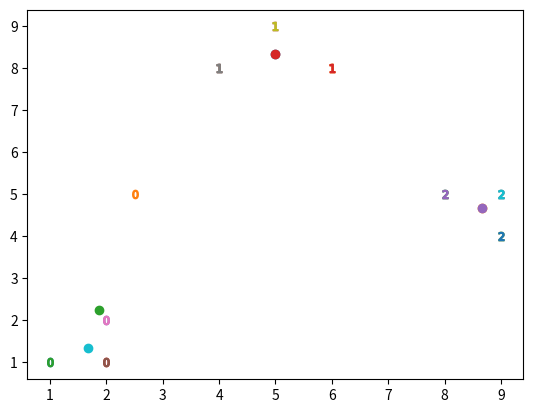

This figure's Python source:
#KMeans
import pandas as pd
import numpy as np
from math import sqrt
import matplotlib.pyplot as plt
from statistics import mean

#data=[ [2.5,3],[6,7],[9,8],[3,4],[8.5,5],[2,5] ]
data=[ [1,1], [6,8], [8,5], [2,1], [2,2], [4,8],[5,9], [9,5] ,[9,4]]

#for point in data:
#    plt.scatter(point[0],point[1], color='red')
#plt.show()


class KMean:
    centeroids={}
    n=0
    ite=0

    def __init__(self,n=2,ite=100):
        self.n=n
        self.ite=ite

    def fit(self,data):

        classifications={}

        for index in range(self.n):
            self.centeroids[index] = data[index]
            classifications[index] = []


        for i in range(1,self.ite+1):
            for point in data:
                distances=[]
                for centeroid in self.centeroids:
                    cpoint=self.centeroids[centeroid]
                    distance=sqrt ( (point[0]-cpoint[0])**2 + (point[1]-cpoint[1])**2 )
                    distances.append(distance)
                label=distances.index(min(distances))
                classifications[label].append(point)


            old_centeroids=self.centeroids.copy()

            for key in classifications:
                self.centeroids[key] = np.average(classifications[key], axis=0)

            isoptimized=True
            for key in self.centeroids:
                if(old_centeroids[key][0]!=self.centeroids[key][0] or old_centeroids[key][1]!=self.centeroids[key][1]):
                    isoptimized=False

            print("Iteration : ", i)
            

            if(isoptimized==True):
                break

    def predict(self,prediction):
                distances=[]
                for centeroid in self.centeroids:
                    cpoint=self.centeroids[centeroid]
                    distance=sqrt ( (prediction[0]-cpoint[0])**2 + (prediction[1]-cpoint[1])**2 )
                    distances.append(distance)
                label=distances.index(min(distances))
                return label
        

clf=KMean(n=3)
clf.fit(data)



for point in data:
    label=clf.predict(point)
    plt.scatter(point[0],point[1], marker="$"+str(label)+"$")

for key in clf.centeroids:
    plt.scatter(clf.centeroids[key][0],clf.centeroids[key][1])

plt.show()

data.append([2.5,5])
clf.fit(data)

for point in data:
    label=clf.predict(point)
    plt.scatter(point[0],point[1], marker="$"+str(label)+"$")

for key in clf.centeroids:
    plt.scatter(clf.centeroids[key][0],clf.centeroids[key][1])

plt.show()
